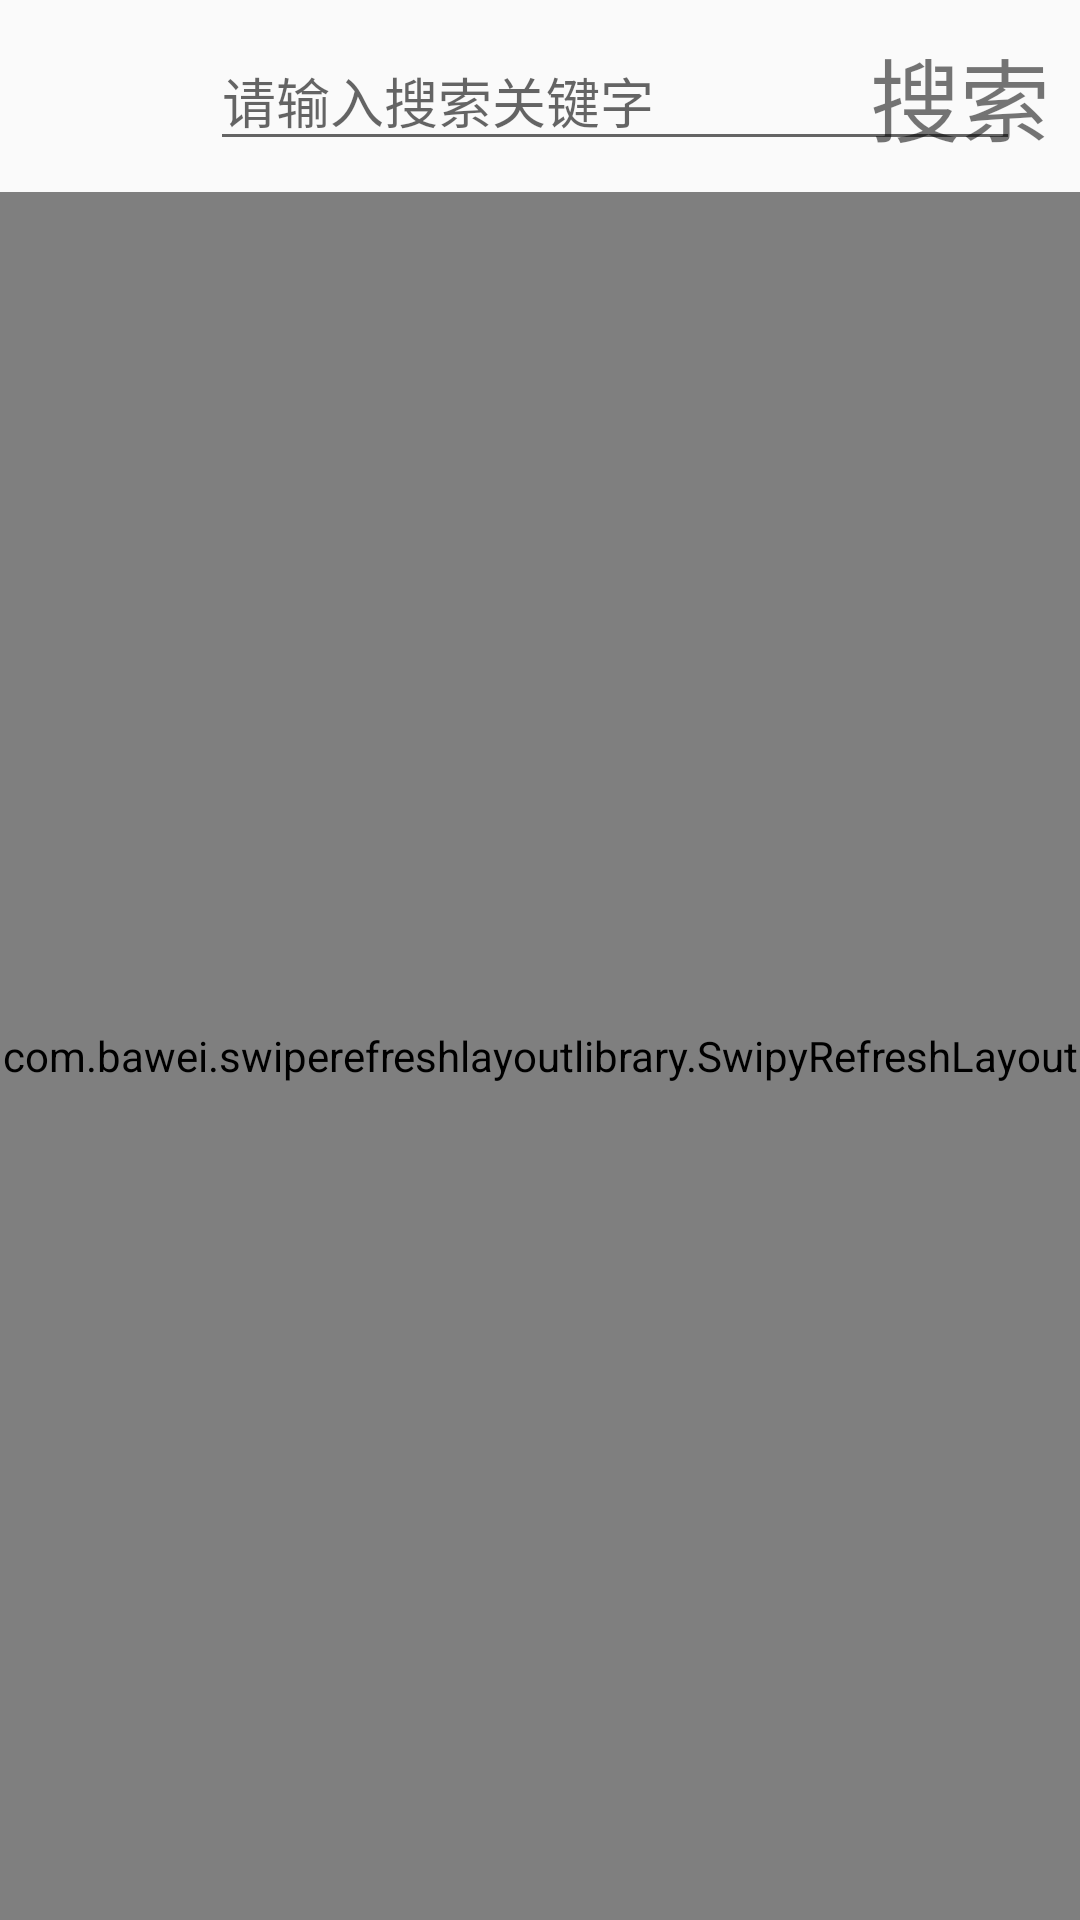

This screen was rendered from an Android layout file. Write that file and the resources it references.
<!-- AndroidManifest.xml: application theme AppTheme -->
<!-- res/layout/activity_sou_suo_shang_pin_xiang_qing.xml -->
<?xml version="1.0" encoding="utf-8"?>
<LinearLayout xmlns:android="http://schemas.android.com/apk/res/android"
    xmlns:tools="http://schemas.android.com/tools"
    android:id="@+id/activity_sou_suo_shang_pin_xiang_qing"
    android:layout_width="match_parent"
    android:layout_height="match_parent"
    android:orientation="vertical"
    tools:context="com.bw.jdxiangmu.shouye.activity.SouSuoShangPinXiangQingActivity">

    <RelativeLayout
        android:layout_width="match_parent"
        android:layout_height="0dp"
        android:layout_weight="1"
        >

        <ImageView
            android:layout_width="40dp"
            android:layout_height="40dp"
            android:layout_marginLeft="20dp"
            android:src="@mipmap/leftjiantou"
            android:layout_centerVertical="true"
            android:layout_marginTop="0dp"
            android:id="@+id/i"
            />
        <EditText
            android:layout_width="270dp"
            android:layout_height="wrap_content"
            android:layout_centerVertical="true"
            android:layout_marginLeft="70dp"
            android:hint="请输入搜索关键字"
            android:id="@+id/j"
            />
        <ImageView
            android:layout_width="wrap_content"
            android:layout_height="wrap_content"
            android:layout_centerVertical="true"
            android:layout_marginLeft="350dp"
            android:src="@mipmap/root"
            />

        <TextView
            android:layout_width="wrap_content"
            android:layout_height="wrap_content"
            android:layout_centerVertical="true"
            android:id="@+id/quxiao"
            android:text="搜索"
            android:textSize="30dp"
            android:layout_marginRight="10dp"
            android:layout_alignParentRight="true"
            />
    </RelativeLayout>

    <com.bawei.swiperefreshlayoutlibrary.SwipyRefreshLayout
        android:layout_width="match_parent"
        android:layout_height="0dp"
        android:layout_weight="9"
        android:id="@+id/srl"
        >
        <android.support.v7.widget.RecyclerView
            android:layout_width="match_parent"
            android:layout_height="match_parent"
            android:id="@+id/rlv"
            >

        </android.support.v7.widget.RecyclerView>

    </com.bawei.swiperefreshlayoutlibrary.SwipyRefreshLayout>

</LinearLayout>
<!-- resources referenced by this layout -->
<resources>
  <style name="AppTheme" parent="Theme.AppCompat.Light.NoActionBar">
          
          <item name="colorPrimary">@color/colorPrimary</item>
          <item name="colorPrimaryDark">@color/colorPrimaryDark</item>
          <item name="colorAccent">@color/colorAccent</item>
          <item name="android:listDivider">@drawable/drax</item>
      </style>
  <!-- not gathered from this repository: default colours our renderer supplied (Android Studio template values) -->
  <color name="colorPrimary">#FF6200EE</color>
  <color name="colorPrimaryDark">#FF3700B3</color>
  <color name="colorAccent">#FF03DAC5</color>
</resources>
